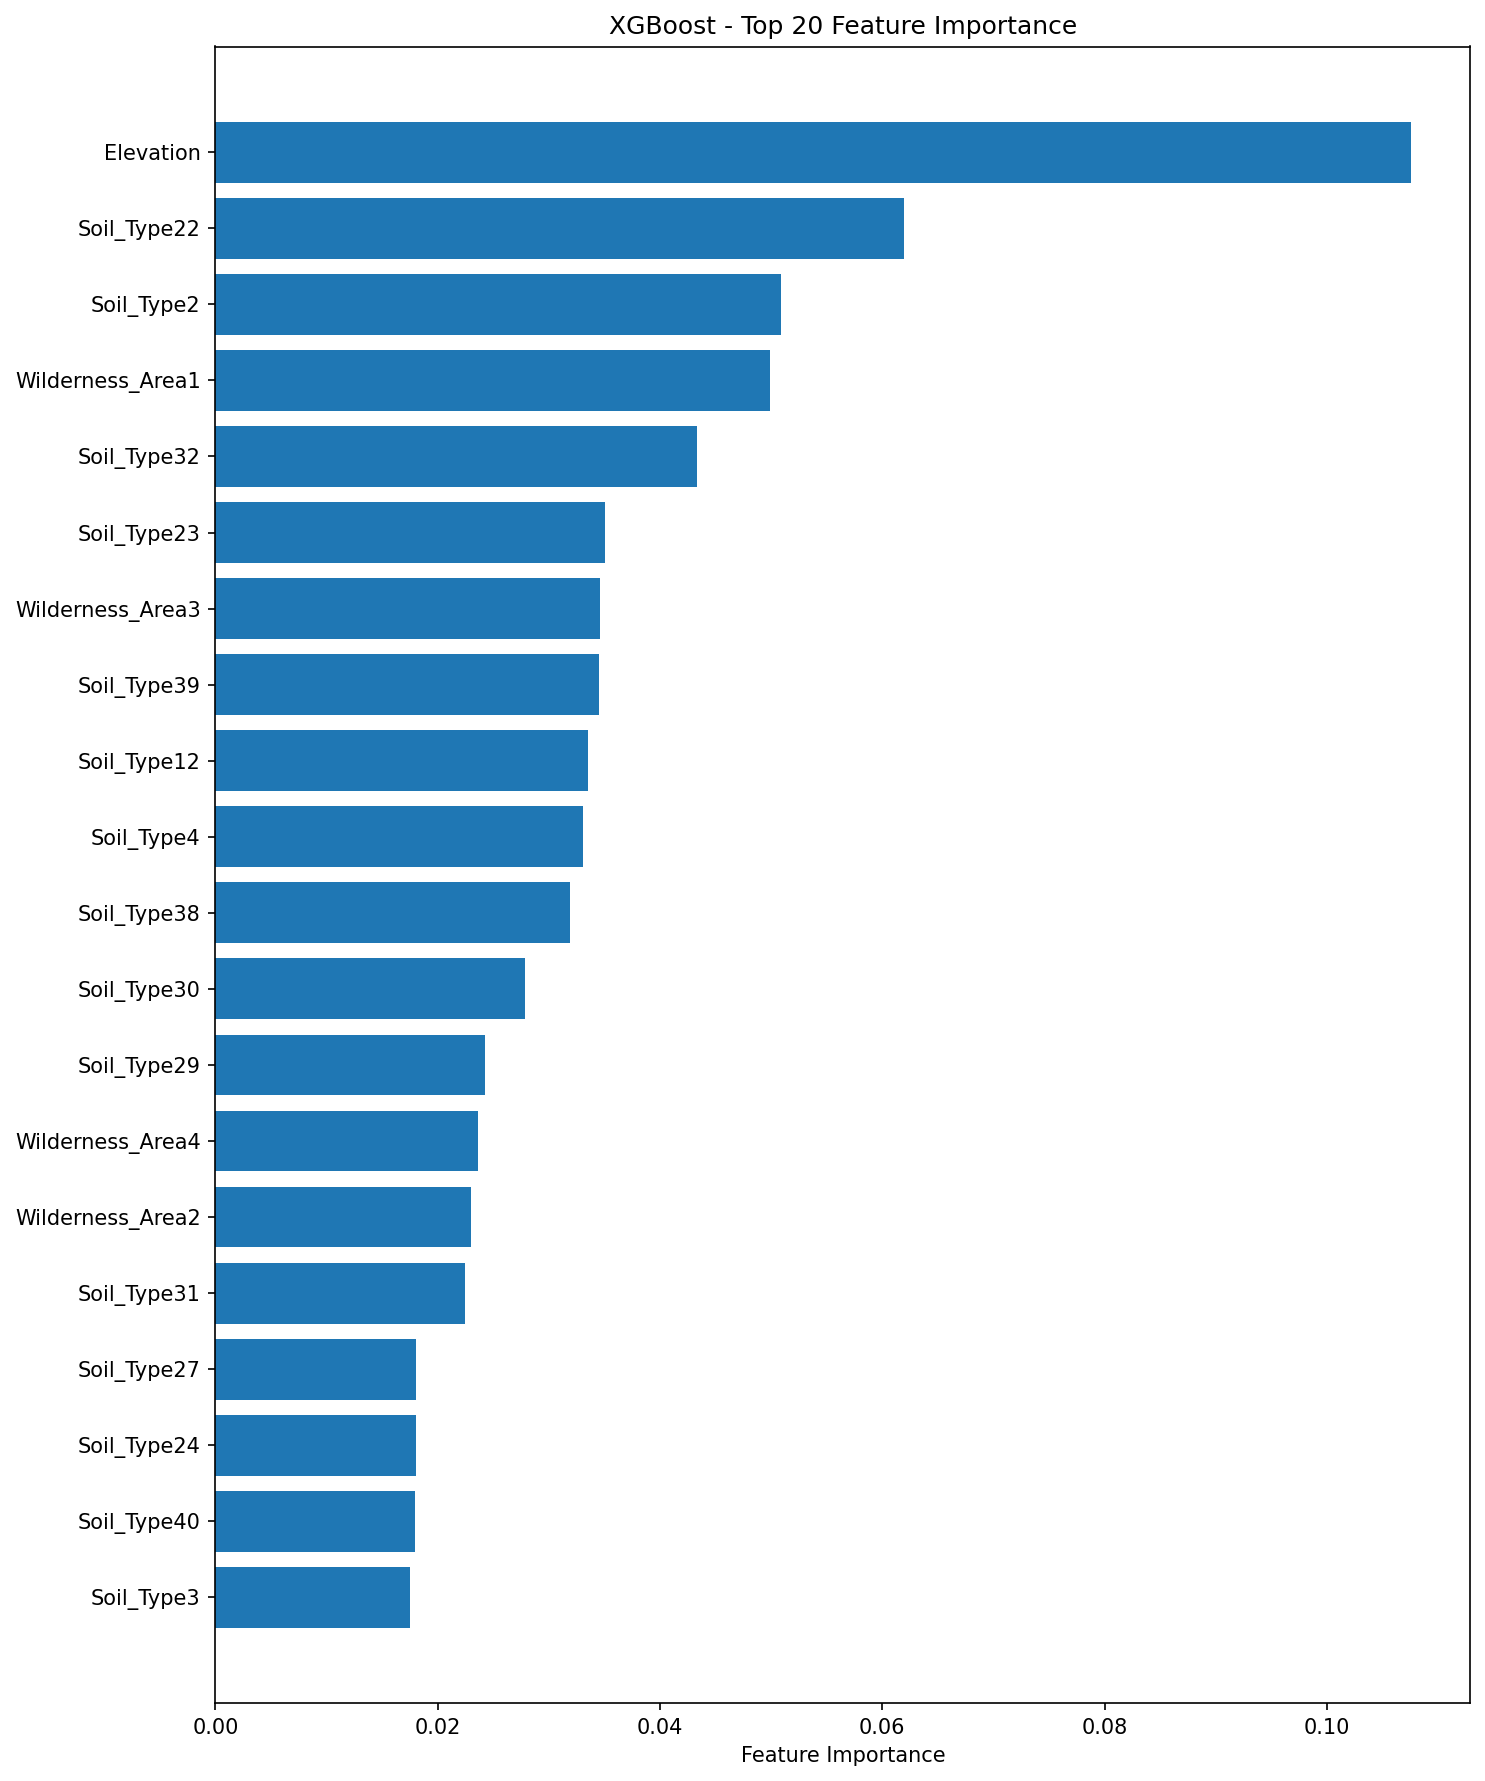

Data behind this chart, as committed beside it:
feature, importance
Elevation, 0.1075
Soil_Type22, 0.06193
Soil_Type2, 0.05087
Wilderness_Area1, 0.04989
Soil_Type32, 0.04333
Soil_Type23, 0.03502
Wilderness_Area3, 0.03465
Soil_Type39, 0.03453
Soil_Type12, 0.03348
Soil_Type4, 0.03307
Soil_Type38, 0.0319
Soil_Type30, 0.02786
Soil_Type29, 0.02425
Wilderness_Area4, 0.0236
Wilderness_Area2, 0.02303
Soil_Type31, 0.02249
Soil_Type27, 0.01809
Soil_Type24, 0.01807
Soil_Type40, 0.01792
Soil_Type3, 0.01747
Soil_Type20, 0.01599
Horizontal_Distance_To_Hydrology, 0.01519
Soil_Type10, 0.01518
Horizontal_Distance_To_Roadways, 0.01509
Horizontal_Distance_To_Fire_Points, 0.0144
Soil_Type21, 0.01432
Hillshade_Noon, 0.01411
Soil_Type33, 0.01361
Soil_Type11, 0.01223
Soil_Type35, 0.01171
Soil_Type17, 0.01161
Soil_Type9, 0.01085
Soil_Type13, 0.009688
Hillshade_9am, 0.009275
Vertical_Distance_To_Hydrology, 0.009145
Aspect, 0.007988
Soil_Type25, 0.007818
Soil_Type6, 0.007488
Soil_Type18, 0.007227
Hillshade_3pm, 0.0069
Soil_Type8, 0.006456
Soil_Type34, 0.006431
Soil_Type37, 0.006317
Soil_Type26, 0.006311
Soil_Type19, 0.005557
Soil_Type28, 0.005396
Slope, 0.005237
Soil_Type16, 0.004808
Soil_Type5, 0.004076
Soil_Type14, 0.003636
Soil_Type36, 0.00285
Soil_Type1, 0.002564
Soil_Type7, 0.001548
Soil_Type15, 0.0
